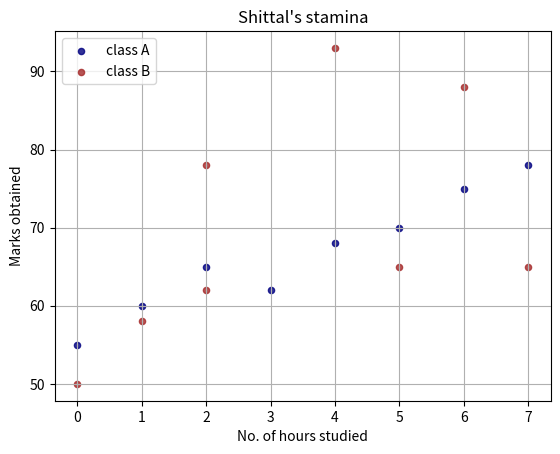

Reproduce this figure in Python.
import matplotlib.pyplot as plt
import numpy as np

x1 = [0,1,2,3,4,5,6,7]
y1 = [55,60,65,62,68,70,75,78]
x2 = [0,1,2,2,4,5,6,7]
y2 = [50,58,62,78,93,65,88,65]
#x = hours and y = no of marks scored
plt.scatter(x1,y1,
            alpha = 0.8,
           s = 20,
           color ="navy",
           label = "class A")
plt.grid()
plt.scatter(x2,y2,
            alpha = 0.8,
           s = 20,
           color ="brown",
           label ="class B")
plt.title("Shittal's stamina")
plt.xlabel("No. of hours studied",
           color = "black",
           )
plt.ylabel("Marks obtained",
           color = "black",
           )
plt.legend(loc = "upper left")
plt.show()